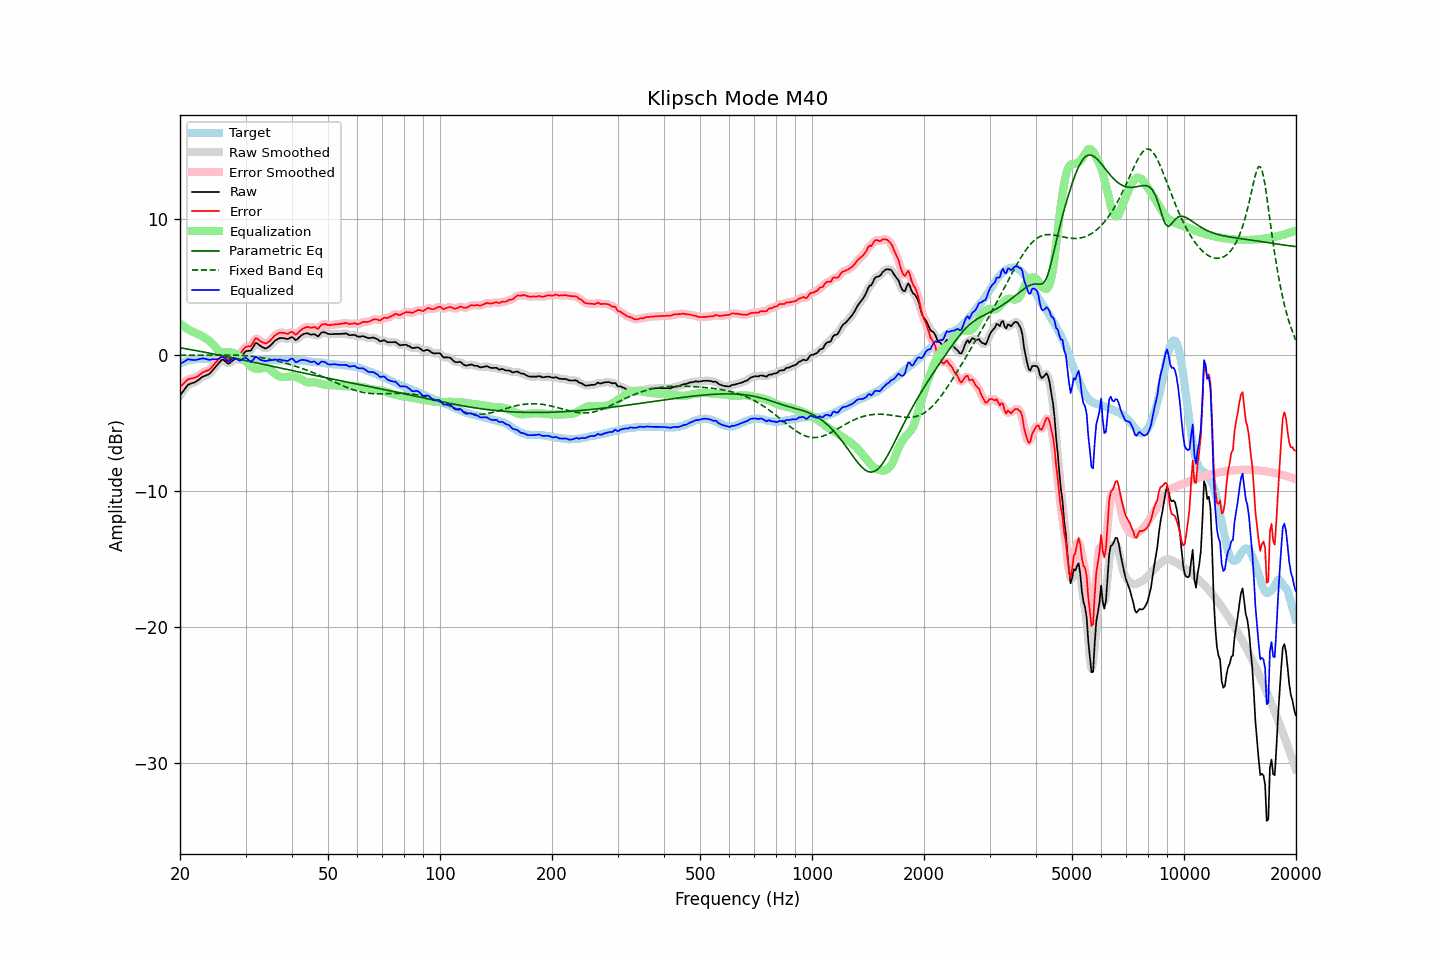

Values plotted in this chart, from the file beside it:
frequency, raw, error, smoothed, error_smoothed, equalization, parametric_eq, fixed_band_eq, equalized_raw, equalized_smoothed, target
20.00, -2.98, -2.35, -3.00, -2.37, 2.30, 0.52, -0.03, -0.68, -0.69, -0.63
20.20, -2.82, -2.24, -2.81, -2.23, 2.21, 0.50, -0.03, -0.61, -0.60, -0.58
20.40, -2.66, -2.13, -2.64, -2.11, 2.12, 0.48, -0.03, -0.54, -0.52, -0.53
20.61, -2.50, -2.01, -2.49, -2.00, 2.04, 0.46, -0.03, -0.47, -0.45, -0.50
20.81, -2.34, -1.89, -2.34, -1.89, 1.96, 0.44, -0.03, -0.38, -0.38, -0.45
21.02, -2.19, -1.78, -2.22, -1.81, 1.88, 0.42, -0.02, -0.31, -0.34, -0.41
21.23, -2.15, -1.76, -2.14, -1.76, 1.81, 0.40, -0.02, -0.34, -0.33, -0.39
21.44, -2.10, -1.73, -2.10, -1.73, 1.74, 0.38, -0.02, -0.36, -0.36, -0.37
21.66, -2.06, -1.71, -2.06, -1.71, 1.69, 0.36, -0.02, -0.37, -0.37, -0.35
21.87, -2.02, -1.68, -2.02, -1.68, 1.64, 0.34, -0.02, -0.38, -0.37, -0.34
22.09, -1.96, -1.64, -1.96, -1.64, 1.59, 0.31, -0.02, -0.37, -0.36, -0.32
22.31, -1.88, -1.57, -1.88, -1.57, 1.54, 0.29, -0.02, -0.34, -0.34, -0.31
22.54, -1.79, -1.49, -1.79, -1.48, 1.48, 0.27, -0.02, -0.31, -0.31, -0.31
22.76, -1.70, -1.39, -1.70, -1.39, 1.42, 0.25, -0.02, -0.28, -0.28, -0.31
22.99, -1.61, -1.29, -1.62, -1.31, 1.35, 0.23, -0.02, -0.26, -0.27, -0.32
23.22, -1.56, -1.24, -1.56, -1.24, 1.29, 0.20, -0.01, -0.28, -0.27, -0.32
23.45, -1.51, -1.19, -1.51, -1.20, 1.21, 0.18, -0.01, -0.30, -0.30, -0.32
23.69, -1.46, -1.15, -1.47, -1.16, 1.13, 0.16, -0.01, -0.33, -0.34, -0.31
23.92, -1.42, -1.11, -1.40, -1.09, 1.05, 0.13, -0.01, -0.37, -0.35, -0.31
24.16, -1.31, -1.00, -1.30, -1.00, 0.95, 0.11, -0.01, -0.36, -0.35, -0.31
24.40, -1.17, -0.87, -1.18, -0.87, 0.84, 0.09, -0.01, -0.33, -0.34, -0.30
24.65, -1.03, -0.73, -1.04, -0.73, 0.71, 0.07, -0.01, -0.32, -0.33, -0.31
24.89, -0.90, -0.59, -0.90, -0.59, 0.57, 0.04, -0.01, -0.33, -0.33, -0.31
25.14, -0.76, -0.45, -0.76, -0.46, 0.44, 0.02, -0.01, -0.32, -0.32, -0.31
25.39, -0.62, -0.32, -0.61, -0.31, 0.33, -0.00, -0.01, -0.29, -0.28, -0.30
25.65, -0.49, -0.19, -0.47, -0.17, 0.25, -0.03, -0.01, -0.24, -0.22, -0.30
25.91, -0.35, -0.05, -0.39, -0.09, 0.21, -0.05, -0.01, -0.15, -0.18, -0.31
26.16, -0.36, -0.06, -0.38, -0.08, 0.19, -0.08, -0.01, -0.18, -0.20, -0.31
26.43, -0.46, -0.15, -0.46, -0.15, 0.18, -0.10, -0.01, -0.28, -0.28, -0.31
26.69, -0.56, -0.25, -0.56, -0.25, 0.17, -0.12, -0.01, -0.39, -0.39, -0.31
26.96, -0.65, -0.34, -0.61, -0.30, 0.17, -0.15, -0.01, -0.48, -0.44, -0.31
27.23, -0.59, -0.28, -0.59, -0.28, 0.18, -0.17, -0.01, -0.42, -0.41, -0.31
27.50, -0.49, -0.18, -0.50, -0.19, 0.17, -0.20, -0.01, -0.32, -0.33, -0.31
27.77, -0.40, -0.08, -0.40, -0.09, 0.15, -0.22, -0.02, -0.25, -0.25, -0.32
28.05, -0.32, -0.00, -0.34, -0.02, 0.10, -0.25, -0.02, -0.22, -0.24, -0.32
28.33, -0.30, 0.03, -0.31, 0.02, 0.02, -0.27, -0.02, -0.28, -0.29, -0.33
28.62, -0.28, 0.05, -0.28, 0.04, -0.07, -0.30, -0.03, -0.36, -0.36, -0.33
28.90, -0.26, 0.06, -0.24, 0.09, -0.17, -0.32, -0.03, -0.43, -0.40, -0.32
29.19, -0.15, 0.18, -0.14, 0.19, -0.24, -0.35, -0.04, -0.40, -0.38, -0.33
29.48, 0.01, 0.33, 0.01, 0.33, -0.31, -0.37, -0.05, -0.30, -0.31, -0.32
29.78, 0.16, 0.48, 0.15, 0.47, -0.39, -0.40, -0.06, -0.23, -0.24, -0.33
30.08, 0.28, 0.59, 0.25, 0.57, -0.48, -0.42, -0.07, -0.21, -0.24, -0.32
30.38, 0.29, 0.62, 0.28, 0.60, -0.60, -0.45, -0.07, -0.31, -0.32, -0.33
30.68, 0.30, 0.63, 0.30, 0.63, -0.72, -0.47, -0.09, -0.42, -0.42, -0.33
30.99, 0.31, 0.64, 0.36, 0.69, -0.82, -0.50, -0.10, -0.52, -0.47, -0.33
31.30, 0.49, 0.82, 0.50, 0.84, -0.91, -0.52, -0.11, -0.42, -0.41, -0.34
31.61, 0.68, 1.02, 0.68, 1.02, -0.97, -0.55, -0.13, -0.29, -0.29, -0.34
31.93, 0.88, 1.21, 0.81, 1.15, -1.01, -0.57, -0.14, -0.14, -0.20, -0.34
32.24, 0.85, 1.19, 0.84, 1.18, -1.03, -0.60, -0.16, -0.19, -0.20, -0.35
32.57, 0.75, 1.10, 0.77, 1.12, -1.04, -0.63, -0.18, -0.29, -0.26, -0.35
32.89, 0.66, 1.01, 0.67, 1.02, -1.02, -0.65, -0.19, -0.36, -0.35, -0.35
33.22, 0.59, 0.95, 0.58, 0.94, -0.99, -0.68, -0.21, -0.40, -0.41, -0.36
33.55, 0.53, 0.89, 0.52, 0.88, -0.95, -0.70, -0.23, -0.42, -0.44, -0.36
33.89, 0.47, 0.84, 0.49, 0.86, -0.93, -0.73, -0.26, -0.46, -0.44, -0.37
34.23, 0.50, 0.87, 0.50, 0.87, -0.94, -0.75, -0.28, -0.44, -0.43, -0.37
34.57, 0.58, 0.96, 0.56, 0.94, -0.98, -0.78, -0.30, -0.41, -0.42, -0.38
34.92, 0.66, 1.04, 0.66, 1.04, -1.06, -0.80, -0.33, -0.41, -0.40, -0.38
35.27, 0.78, 1.16, 0.78, 1.17, -1.16, -0.83, -0.35, -0.39, -0.38, -0.39
35.62, 0.91, 1.30, 0.91, 1.29, -1.27, -0.86, -0.38, -0.37, -0.37, -0.39
35.97, 1.04, 1.43, 1.02, 1.41, -1.38, -0.88, -0.41, -0.34, -0.36, -0.39
... 635 more rows
